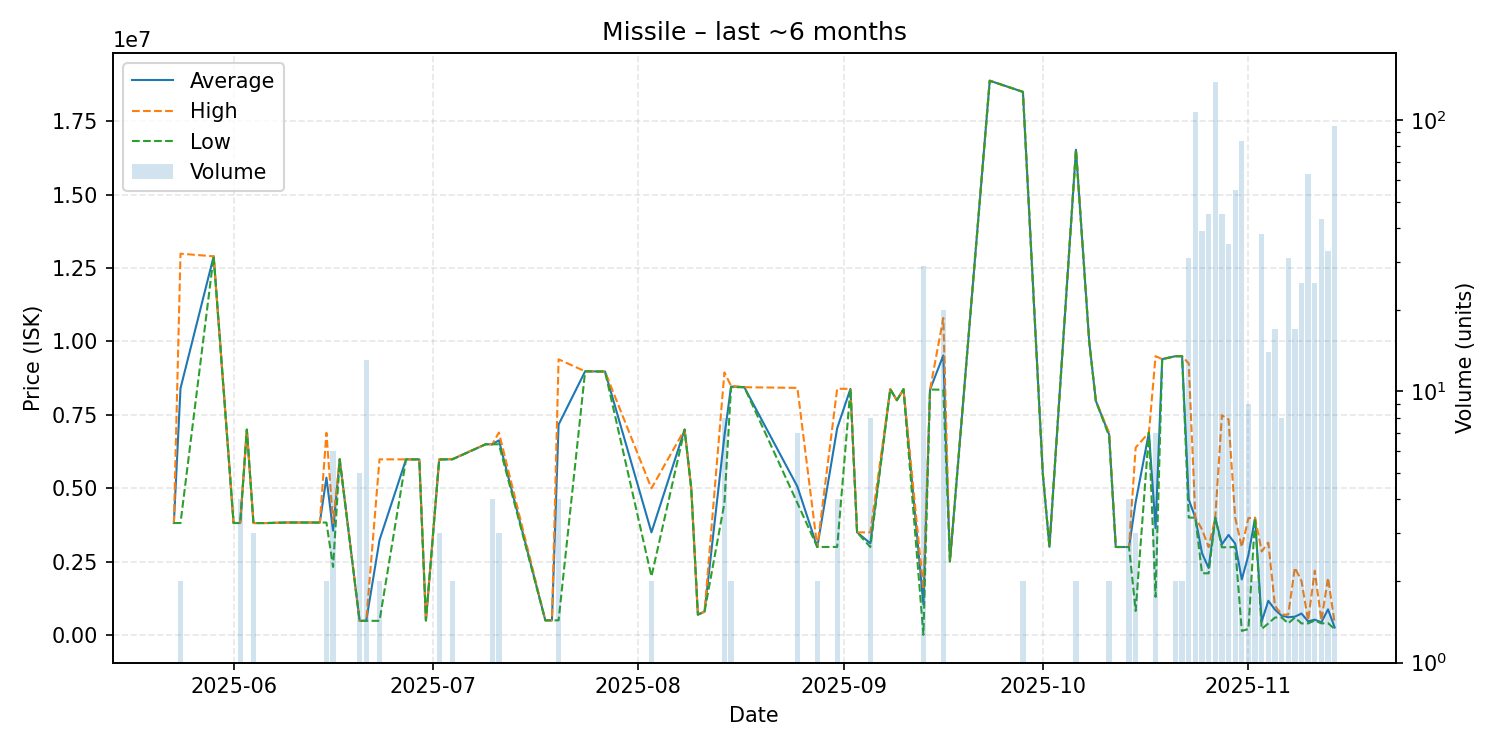

The data file committed next to this chart (first rows):
date, average, highest, lowest, order_count, volume
2025-05-23, 3819000, 3819000, 3819000, 1, 1
2025-05-24, 8404500, 12990000, 3819000, 2, 2
2025-05-29, 12900000, 12900000, 12900000, 1, 1
2025-06-01, 3820000, 3820000, 3820000, 1, 1
2025-06-02, 3819000, 3820000, 3818000, 4, 4
2025-06-03, 7000000, 7000000, 7000000, 1, 1
2025-06-04, 3817667, 3818000, 3817000, 3, 3
2025-06-06, 3818000, 3818000, 3818000, 1, 1
2025-06-09, 3836000, 3836000, 3836000, 1, 1
2025-06-14, 3835000, 3835000, 3835000, 1, 1
2025-06-15, 5362500, 6890000, 3835000, 2, 2
2025-06-16, 3559833, 3817000, 2323000, 3, 6
2025-06-17, 5990000, 5990000, 5990000, 1, 1
2025-06-20, 488200, 488200, 488200, 1, 5
2025-06-21, 488000, 488000, 488000, 1, 13
2025-06-23, 3237550, 5987000, 488100, 2, 2
2025-06-27, 5986000, 5986000, 5986000, 1, 1
2025-06-29, 5985000, 5985000, 5985000, 1, 1
2025-06-30, 502000, 502000, 502000, 1, 1
2025-07-02, 5984000, 5984000, 5984000, 1, 3
2025-07-04, 5992000, 5999000, 5985000, 2, 2
2025-07-09, 6500000, 6500000, 6500000, 1, 1
2025-07-10, 6499000, 6499000, 6499000, 1, 4
2025-07-11, 6634000, 6900000, 6501000, 3, 3
2025-07-18, 504800, 504800, 504800, 1, 1
2025-07-19, 505000, 505000, 505000, 1, 1
2025-07-20, 7170750, 9393000, 505000, 3, 4
2025-07-24, 8983000, 8983000, 8983000, 1, 1
2025-07-25, 8983000, 8983000, 8983000, 1, 1
2025-07-26, 8978000, 8978000, 8978000, 1, 1
2025-07-27, 8978000, 8978000, 8978000, 1, 1
2025-08-03, 3500000, 5000000, 2000000, 2, 2
2025-08-08, 7000000, 7000000, 7000000, 1, 1
2025-08-09, 5000000, 5000000, 5000000, 1, 1
2025-08-10, 700300, 700300, 700300, 1, 1
2025-08-11, 800100, 800100, 800100, 1, 1
2025-08-14, 6784375, 8946000, 4500000, 4, 8
2025-08-15, 8467000, 8489000, 8445000, 2, 2
2025-08-17, 8443000, 8443000, 8443000, 1, 1
2025-08-25, 5060714, 8420000, 4501000, 3, 7
2025-08-28, 3001000, 3001000, 3001000, 2, 2
2025-08-31, 7046500, 8392000, 3005000, 4, 4
2025-09-02, 8386000, 8386000, 8386000, 1, 1
2025-09-03, 3501000, 3501000, 3501000, 1, 1
2025-09-05, 3126625, 3500500, 3002000, 3, 8
2025-09-08, 8377000, 8377000, 8377000, 1, 1
2025-09-09, 8000000, 8000000, 8000000, 1, 1
2025-09-10, 8375000, 8375000, 8375000, 1, 1
2025-09-13, 1041655, 1550000, 10000, 3, 29
2025-09-14, 8365000, 8365000, 8365000, 1, 1
2025-09-16, 9525450, 10800000, 8356000, 12, 20
2025-09-17, 2511000, 2511000, 2511000, 1, 1
2025-09-23, 18880000, 18880000, 18880000, 1, 1
2025-09-28, 18500000, 18500000, 18500000, 2, 2
2025-10-01, 5500000, 5500000, 5500000, 1, 1
2025-10-02, 3007000, 3007000, 3007000, 1, 1
2025-10-06, 16530000, 16530000, 16530000, 1, 2
2025-10-08, 9989000, 9989000, 9989000, 1, 1
2025-10-09, 7976000, 7976000, 7976000, 1, 1
2025-10-11, 6833500, 6890000, 6777000, 2, 2
... 31 more rows
